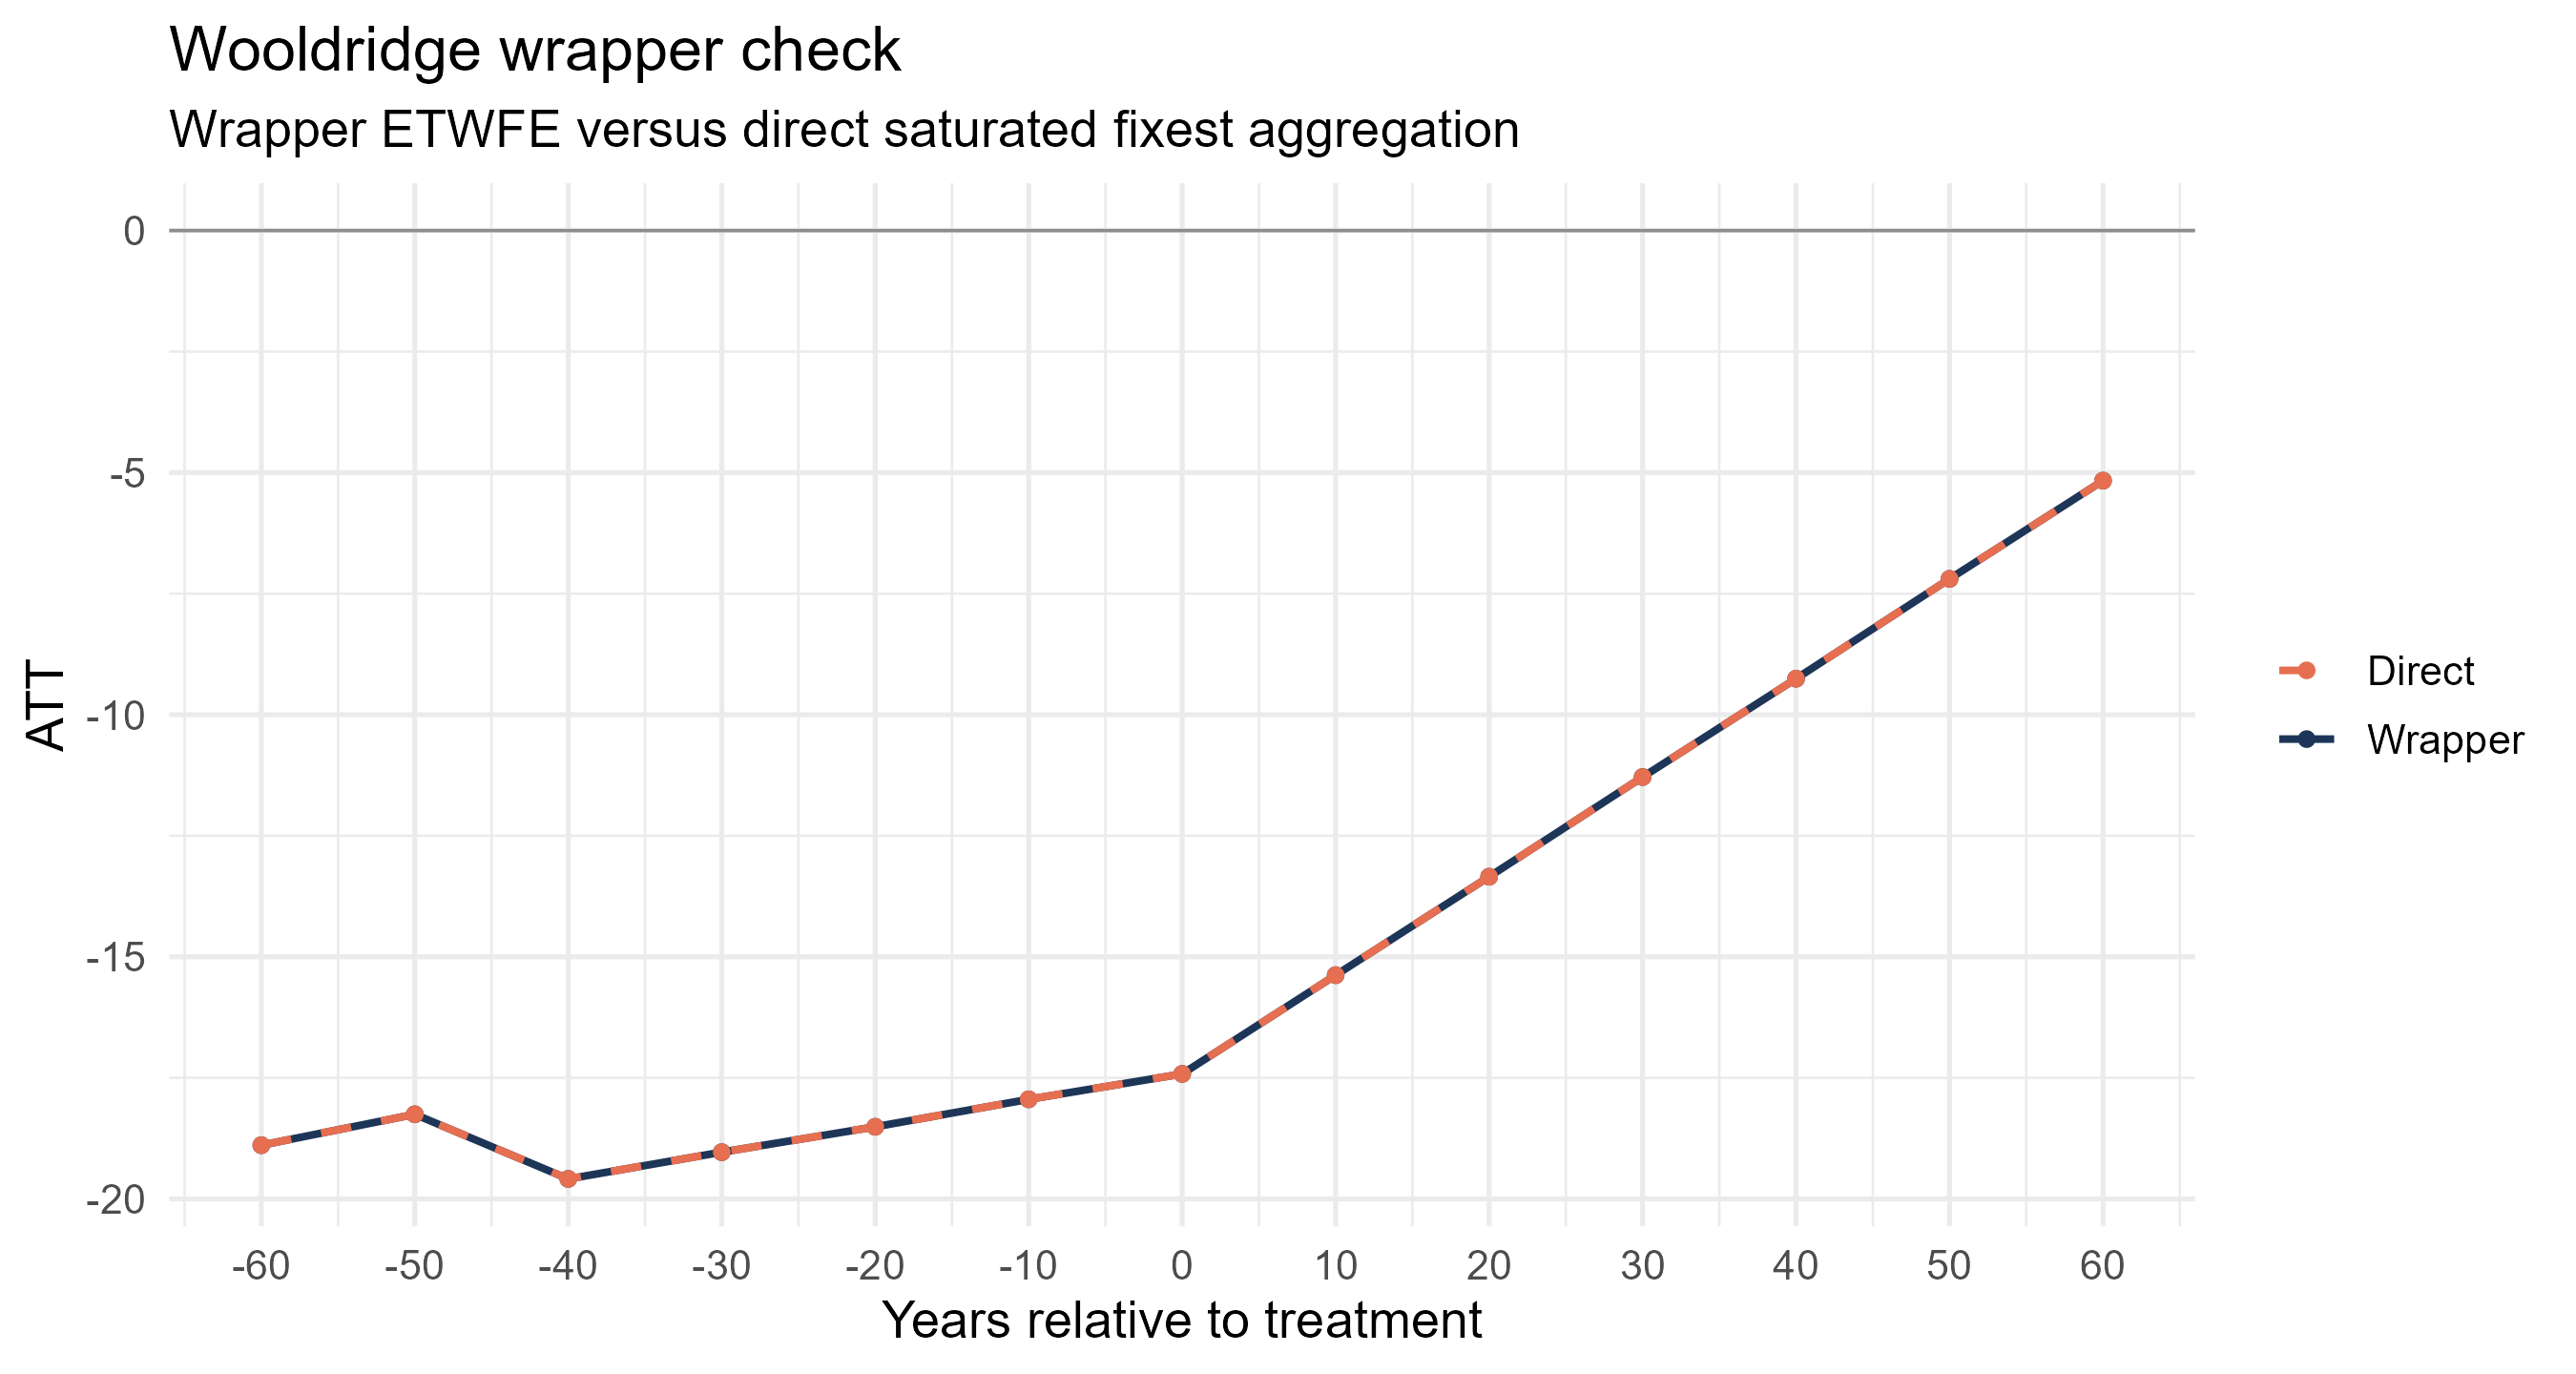

Source data for this figure (header and first rows):
event_time, att_wrapper, se_wrapper, att_direct, se_direct, abs_diff, abs_se_diff
-60, -18.89, 0.01496, -18.89, 0.01496, 0, 8.696485025161405e-11
-50, -18.25, 0.01495, -18.25, 0.01495, 0, 3.4011364904995567e-10
-40, -19.59, 0.01499, -19.59, 0.01499, 0, 6.755775053962632e-10
-30, -19.04, 0.01493, -19.04, 0.01493, 0, 2.271086964322766e-11
-20, -18.51, 0.01501, -18.51, 0.01501, 0, 6.618862402607562e-11
-10, -17.94, 0.01493, -17.94, 0.01493, 0, 3.897326020935177e-10
0, -17.42, 0.01498, -17.42, 0.01498, 3.552713678800501e-15, 1.0616775601018924e-9
10, -15.38, 0.01501, -15.38, 0.01501, 0, 5.049267930851142e-10
20, -13.35, 0.01501, -13.35, 0.01501, 1.7763568394002505e-15, 2.7113801655265224e-10
30, -11.29, 0.01498, -11.29, 0.01498, 1.7763568394002505e-15, 9.283259751191597e-11
40, -9.256, 0.01501, -9.256, 0.01501, 0, 2.9207684014431745e-10
50, -7.194, 0.01502, -7.194, 0.01502, 8.881784197001252e-16, 3.41763128214323e-11
60, -5.165, 0.01508, -5.165, 0.01508, 0, 5.523958148540009e-10
